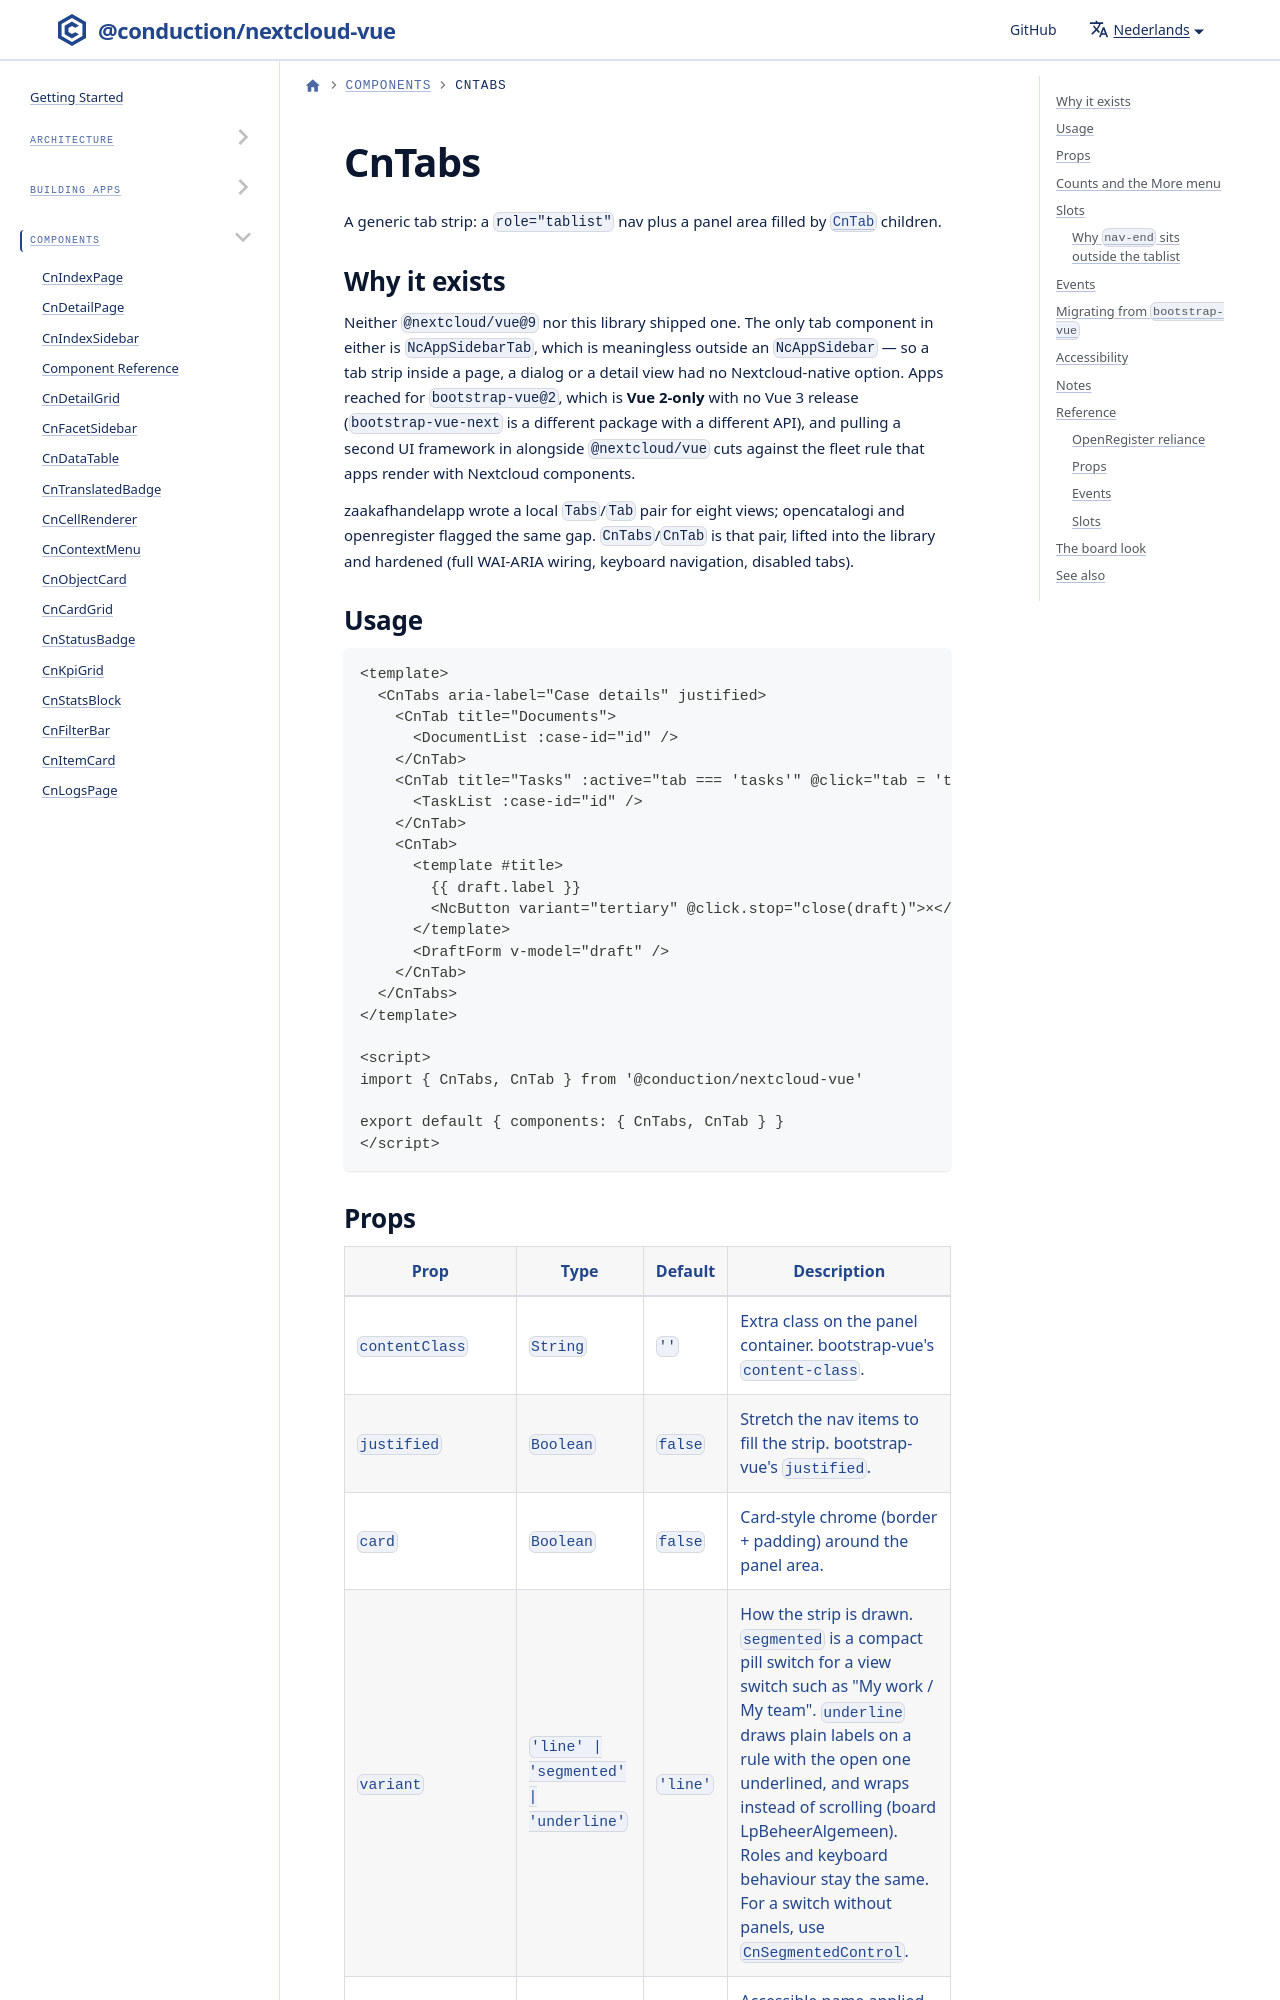

repository: ConductionNL/nextcloud-vue · page: nl/docs/components/cn-tabs/index.html · generator: docusaurus

import GeneratedRef from './_generated/CnTabs.md'

# CnTabs

A generic tab strip: a `role="tablist"` nav plus a panel area filled by [`CnTab`](./cn-tab.md) children.

## Why it exists

Neither `@nextcloud/vue@9` nor this library shipped one. The only tab component in either is `NcAppSidebarTab`, which is meaningless outside an `NcAppSidebar` — so a tab strip inside a page, a dialog or a detail view had no Nextcloud-native option. Apps reached for `bootstrap-vue@2`, which is **Vue 2-only** with no Vue 3 release (`bootstrap-vue-next` is a different package with a different API), and pulling a second UI framework in alongside `@nextcloud/vue` cuts against the fleet rule that apps render with Nextcloud components.
